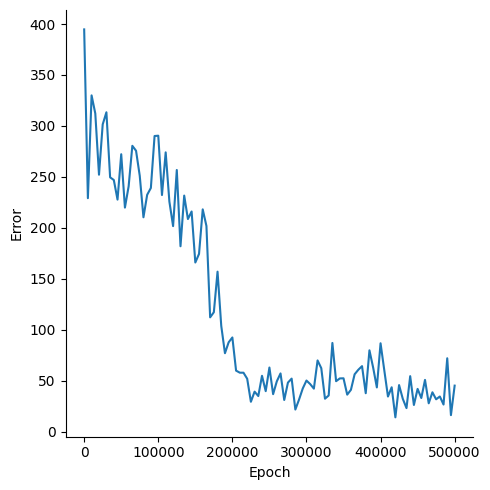

The table this chart was drawn from, first rows:
, Epoch, Error
0, 0, 394.7
1, 5000, 229
2, 10000, 329.9
3, 15000, 312.2
4, 20000, 252.1
5, 25000, 301.5
6, 30000, 313.4
7, 35000, 249.5
8, 40000, 246.9
9, 45000, 227.7
10, 50000, 272.2
11, 55000, 219.8
12, 60000, 240.6
13, 65000, 280.5
14, 70000, 275.6
15, 75000, 251
16, 80000, 210.3
17, 85000, 232.3
18, 90000, 239.1
19, 95000, 290.1
20, 100000, 290.4
21, 105000, 232.1
22, 110000, 274
23, 115000, 225.7
24, 120000, 201.6
25, 125000, 256.7
26, 130000, 181.9
27, 135000, 231.6
28, 140000, 208.6
29, 145000, 216
30, 150000, 165.9
31, 155000, 174.3
32, 160000, 218.1
33, 165000, 201.8
34, 170000, 112.1
35, 175000, 117.1
36, 180000, 156.9
37, 185000, 103.7
38, 190000, 76.87
39, 195000, 87.59
40, 200000, 92.33
41, 205000, 59.78
42, 210000, 57.77
43, 215000, 57.73
44, 220000, 51.82
45, 225000, 29.2
46, 230000, 39.14
47, 235000, 34.82
48, 240000, 54.71
49, 245000, 39.61
50, 250000, 62.82
51, 255000, 36.67
52, 260000, 49.3
53, 265000, 57.04
54, 270000, 30.94
55, 275000, 48.03
56, 280000, 51.94
57, 285000, 21.57
58, 290000, 31.37
59, 295000, 42.25
... 41 more rows
